Run: headless pygame with SDL's dummy video driver; simulated clock (each Clock.tick advances the game by its frame time, no real sleeping); random seed 0; keys injected as events and as key.get_pressed() state; no mouse input.
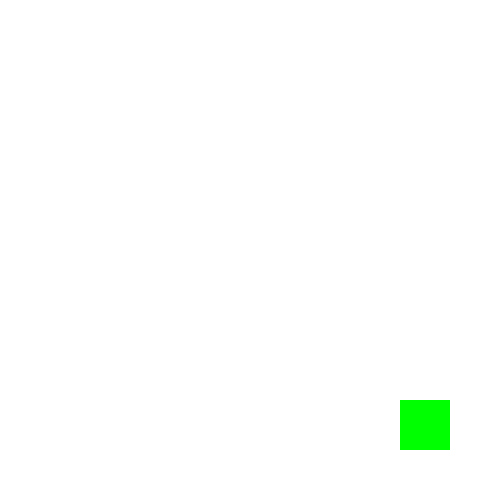
Frame 1 of 4 · flips 1–60 · no input
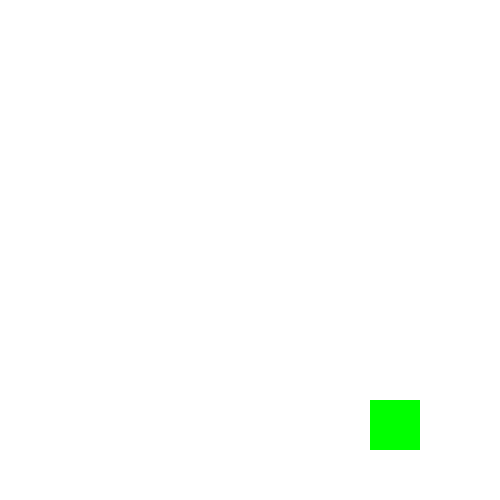
Frame 2 of 4 · flips 61–180 · tapped SPACE, RETURN · held RIGHT (→), D
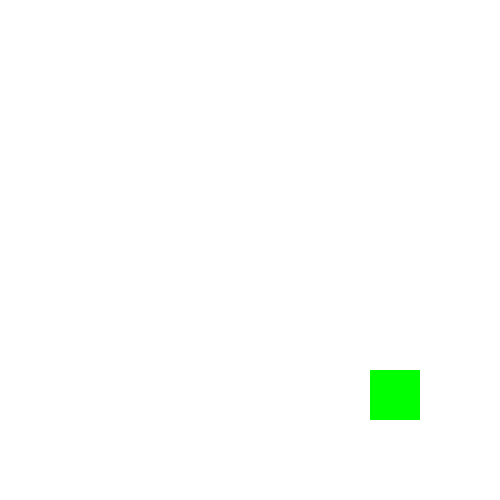
Frame 3 of 4 · flips 181–300 · held DOWN (↓), S
Frame 4 of 4 · flips 301–420 · held LEFT (←), A, UP (↑), W · screen same as frame 1, image omitted

The pygame program that drew these frames:

import pygame as pyg

campos = (0, 0)
speed = 30

class Sprite(pyg.sprite.Sprite):
    def __init__(self, image, xpos, ypos, groups):
        super().__init__(groups)
        self.xpos, self.ypos = xpos, ypos
        self.draw(image)
    def draw(self, image = None):
        if image:
            self.image = image
            self.rect = self.image.get_rect()
        self.rect.x = self.xpos + campos[0]
        self.rect.y = self.ypos + campos[1]

class endpoint(Sprite):
    def __init__(self, xpos, ypos, groups = None):
        image = pyg.Surface((50, 50))
        image.fill("GREEN")
        super().__init__(image, xpos, ypos, groups)

    def update(self):
        self.draw()


def main():
    global campos, speed
    running = True
    pyg.init()
    screen = pyg.display.set_mode((500, 500))
    clock = pyg.time.Clock()
    endpoints = pyg.sprite.Group()
    endpoint(400, 400, endpoints)
    while running:
        for event in pyg.event.get():
            if event.type == pyg.QUIT:
                running = False
            if event.type == pyg.KEYDOWN:
                if event.key == pyg.K_w:    campos = (campos[0], campos[1] + speed)
                if event.key == pyg.K_a:    campos = (campos[0] + speed, campos[1])
                if event.key == pyg.K_s:    campos = (campos[0], campos[1] - speed)
                if event.key == pyg.K_d:    campos = (campos[0] - speed, campos[1])
                endpoints.update()
        screen.fill("WHITE")
        endpoints.draw(screen)
        pyg.display.flip()
        clock.tick(60)


if __name__ == "__main__":
    main()
